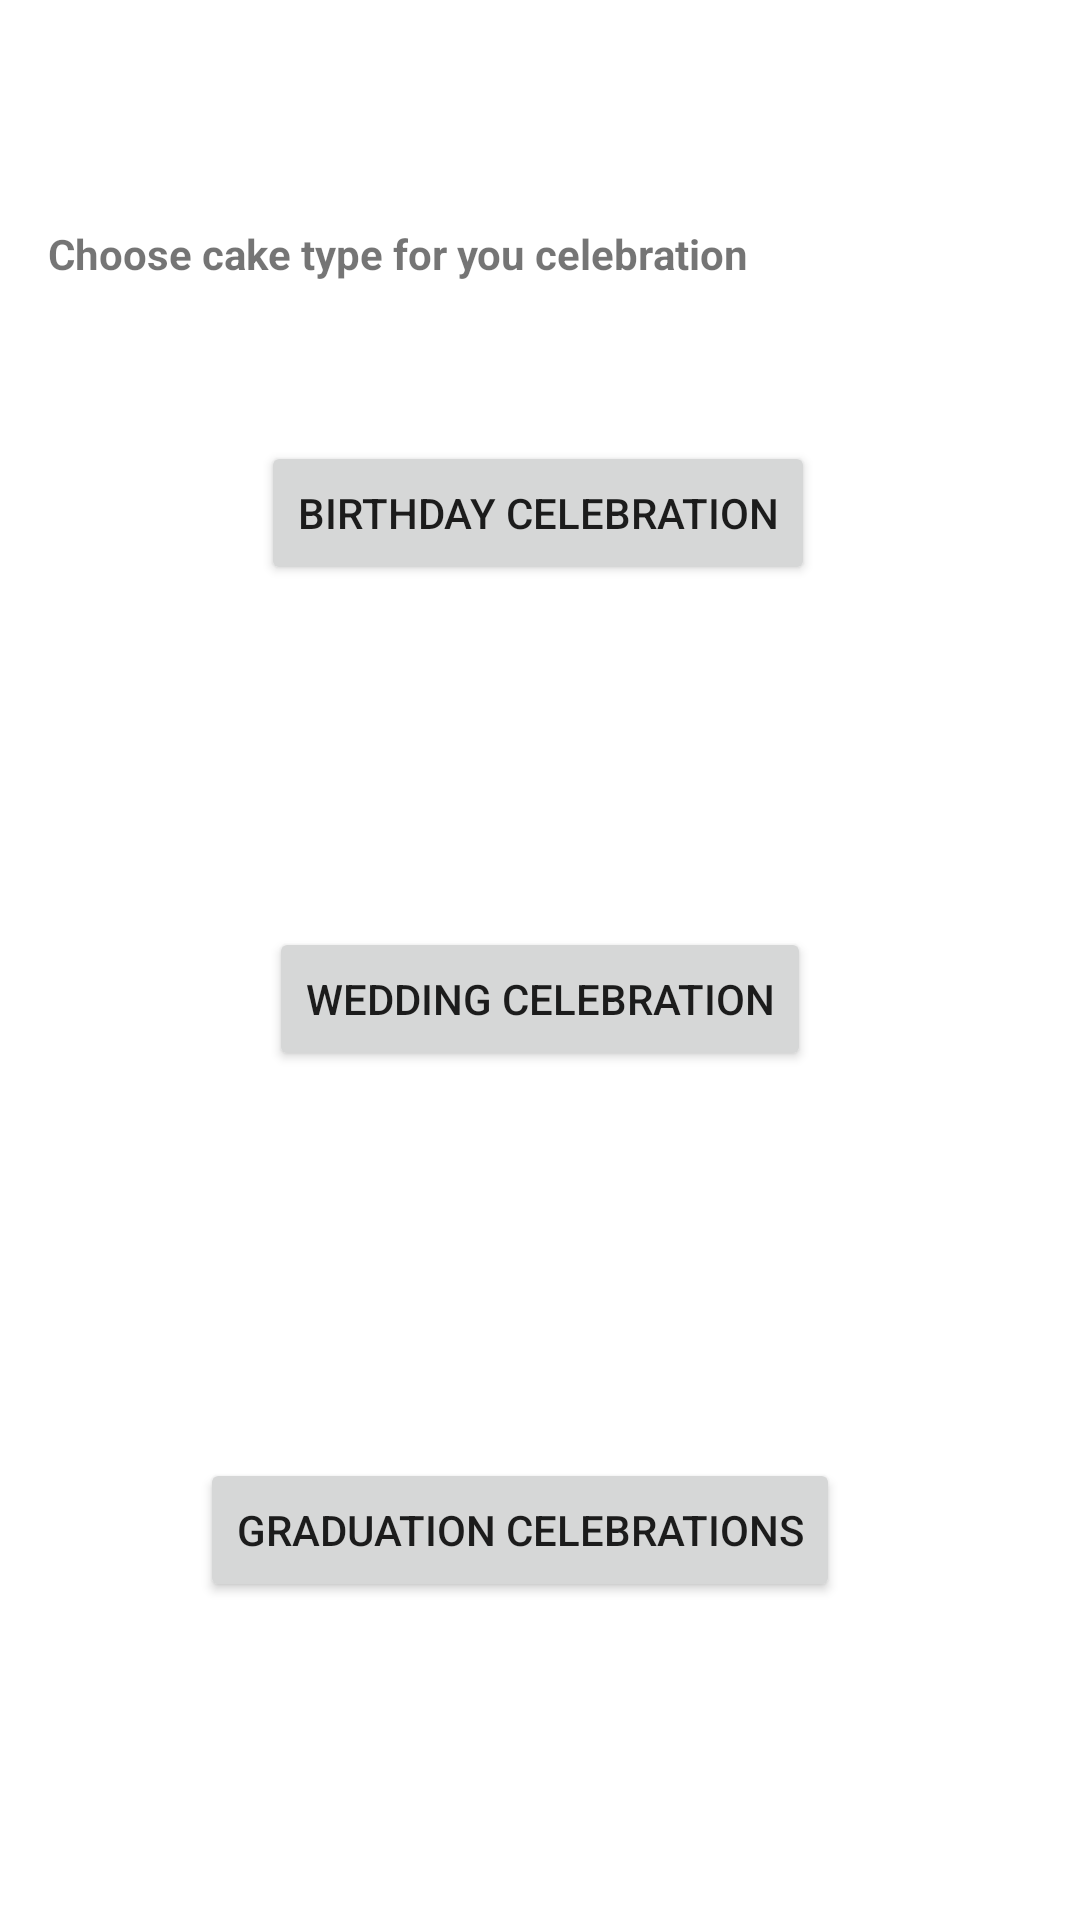

Produce the Android XML layout that renders to this screen, including the resource entries it uses.
<!-- AndroidManifest.xml: application theme Theme.RecipeFoods -->
<!-- res/layout/activity_chooce_acake.xml -->
<?xml version="1.0" encoding="utf-8"?>
<androidx.constraintlayout.widget.ConstraintLayout xmlns:android="http://schemas.android.com/apk/res/android"
    xmlns:app="http://schemas.android.com/apk/res-auto"
    xmlns:tools="http://schemas.android.com/tools"
    android:layout_width="match_parent"
    android:layout_height="match_parent"
    tools:context=".chooceAcakeActivity">

    <TextView
        android:id="@+id/tvchoose"
        android:layout_width="0dp"
        android:layout_height="wrap_content"
        android:textStyle="bold"
        android:layout_marginStart="16dp"
        android:layout_marginTop="75dp"
        android:layout_marginEnd="16dp"
        android:text="Choose cake type for you celebration"
        app:layout_constraintEnd_toEndOf="parent"
        app:layout_constraintStart_toStartOf="parent"
        app:layout_constraintTop_toTopOf="parent" />

    <Button
        android:id="@+id/btnbirthday"
        android:layout_width="wrap_content"
        android:layout_height="wrap_content"
        android:layout_marginTop="53dp"
        android:text="BirthDay Celebration"
        app:layout_constraintEnd_toEndOf="parent"
        app:layout_constraintHorizontal_bias="0.497"
        app:layout_constraintStart_toStartOf="parent"
        app:layout_constraintTop_toBottomOf="@+id/tvchoose" />

    <Button
        android:id="@+id/btnwedding"
        android:layout_width="wrap_content"
        android:layout_height="wrap_content"
        android:layout_marginTop="114dp"
        android:text="Wedding Celebration"
        app:layout_constraintEnd_toEndOf="parent"
        app:layout_constraintStart_toStartOf="parent"
        app:layout_constraintTop_toBottomOf="@+id/btnbirthday" />

    <Button
        android:id="@+id/btnGraduation"
        android:layout_width="wrap_content"
        android:layout_height="wrap_content"
        android:layout_marginTop="129dp"
        android:layout_marginEnd="80dp"
        android:text="Graduation celebrations"
        app:layout_constraintEnd_toEndOf="parent"
        app:layout_constraintTop_toBottomOf="@+id/btnwedding" />
</androidx.constraintlayout.widget.ConstraintLayout>
<!-- resources referenced by this layout -->
<resources>
  <style name="Theme.RecipeFoods" parent="Theme.MaterialComponents.DayNight.DarkActionBar">
          
          <item name="colorPrimary">@color/purple_500</item>
          <item name="colorPrimaryVariant">@color/purple_700</item>
          <item name="colorOnPrimary">@color/white</item>
          
          <item name="colorSecondary">@color/teal_200</item>
          <item name="colorSecondaryVariant">@color/teal_700</item>
          <item name="colorOnSecondary">@color/black</item>
          
          <item name="android:statusBarColor" tools:targetApi="l">?attr/colorPrimaryVariant</item>
          
      </style>
  <!-- not gathered from this repository: default colours our renderer supplied (Android Studio template values) -->
  <color name="purple_500">#FF6200EE</color>
  <color name="purple_700">#FF3700B3</color>
  <color name="teal_200">#FF03DAC5</color>
  <color name="teal_700">#FF018786</color>
  <color name="black">#FF000000</color>
  <color name="white">#FFFFFFFF</color>
</resources>
